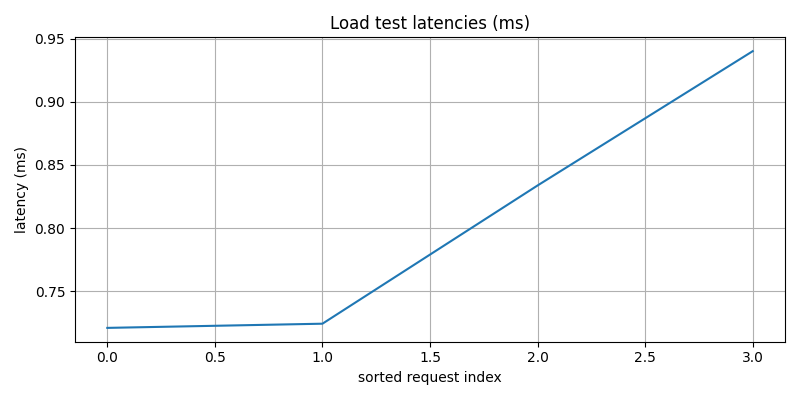

The table this chart was drawn from, first rows:
index, latency_ms
0, 0.8337
1, 0.9401
2, 0.7209
3, 0.7242
